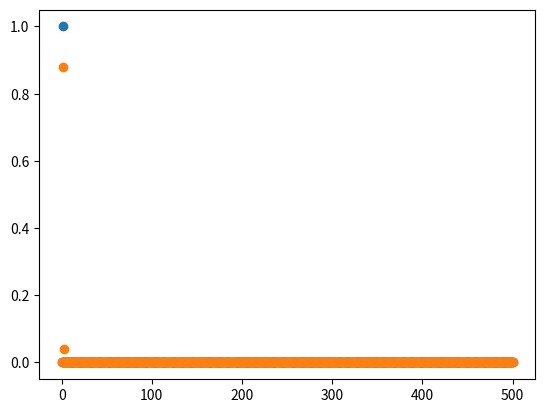

Recreate this plot in Python.
#####################################################################################################
##
##                             Class that implements a Fourier Series
##
# [redacted]
##
#####################################################################################################

# IMPORTS ===========================================================================================

import numpy as np
from time import perf_counter
import functools


# NUMPY FUNCTIONS ===================================================================================

FUNCS = [
    # Trigonometric functions
    np.sin,
    np.cos, 
    np.tan, 
    np.arcsin, 
    np.arccos,
    np.arctan,
    np.sinh,
    np.cosh,
    np.tanh,
    np.arcsinh, 
    np.arccosh,
    np.arctanh,

    # Exponential and logarithmic functions
    np.exp,
    np.exp2,  
    np.log, 
    np.log2,  
    np.log10,
    np.log1p,
    np.expm1,

    # Power functions
    np.sqrt, 
    np.square, 
    np.power, 
    np.cbrt, 

    # Complex functions
    np.real, 
    np.imag, 
    np.conj, 
    np.abs, 
    np.angle, 

    # Statistical functions
    np.sign,
    ]


# WRAPPER THAT ADDS ADDITIONAL NONLINEARITIES =======================================================

def add_funcs(cls):
    """
    Decorator that adds numpy functions as methods to the 'Fourier' class as 
    additional nonlinearities, utilizes the 'nonlinearity' method.

    Makes the 'Fourier' class compatible with the basic numpy ufuncs.
    """
    def create_method(fnc):
        @functools.wraps(fnc)
        def method(self):
            return self.nonlinearity(fnc)
        return method

    # Add methods to class
    for fnc in FUNCS:
        if not hasattr(cls, fnc.__name__):
            setattr(cls, fnc.__name__, create_method(fnc))
    return cls


# FOURIER CLASS =====================================================================================

@add_funcs
class Fourier:

    """
    Class for Fourier series representation of a signal
    with operators for the time domain representation that
    simplify harmonic balance setup.

    Utilizes NumPy's rfft and irfft for transformations.
    """

    def __init__(self, coeff_dc=0.0, coeffs_cos=None, coeffs_sin=None, omega=1, n=10):
        
        # Number of harmonics
        self.n = n

        # DC component of signal
        self.coeff_dc = coeff_dc

        # Sin and cos components of signal
        self.coeffs_cos = np.zeros(self.n) if coeffs_cos is None else coeffs_cos
        self.coeffs_sin = np.zeros(self.n) if coeffs_sin is None else coeffs_sin * np.sign(omega)

        # Fundamental frequency
        self.omega = abs(omega)


    def __repr__(self):
        return f"Fourier(coeff_dc={self.coeff_dc}, " + \
               f"coeffs_cos={self.coeffs_cos}, " + \
               f"coeffs_sin={self.coeffs_sin}, " + \
               f"omega={self.omega}, n={self.n})"


    def __call__(self, t):
        return self.evaluate(t)


    def __abs__(self):
        _, amplitudes = self.spectrum()
        return sum(abs(amplitudes))


    def __gt__(self, other):
        if isinstance(other, Fourier):
            return self.amplitude() > other.amplitude()
        else:
            return self.amplitude() > other


    def __lt__(self, other):
        if isinstance(other, Fourier):
            return self.amplitude() < other.amplitude()
        else:
            return self.amplitude() < other


    def __ge__(self, other):
        if isinstance(other, Fourier):
            return self.amplitude() >= other.amplitude()
        else:
            return self.amplitude() >= other


    def __le__(self, other):
        if isinstance(other, Fourier):
            return self.amplitude() <= other.amplitude()
        else:
            return self.amplitude() <= other 


    def __neg__(self):
        return Fourier(
            -self.coeff_dc,
            -self.coeffs_cos,
            -self.coeffs_sin,
            self.omega,
            self.n
        )


    def __add__(self, other):
        if isinstance(other, Fourier):
            return Fourier(
                self.coeff_dc+other.coeff_dc,
                self.coeffs_cos+other.coeffs_cos,
                self.coeffs_sin+other.coeffs_sin,
                self.omega,
                self.n
            )
        else:
            return Fourier(
                self.coeff_dc+other,
                self.coeffs_cos,
                self.coeffs_sin,
                self.omega,
                self.n
            )


    def __radd__(self, other):
        return self.__add__(other)


    def __sub__(self, other):
        return self.__add__(-other)


    def __rsub__(self, other):
        return (-self).__add__(other)


    def __mul__(self, other):
        if isinstance(other, Fourier):
            x1 = self._to_time_domain()
            x2 = other._to_time_domain()
            return self._from_time_domain(x1 * x2)
        else:
            return Fourier(
                self.coeff_dc*other,
                self.coeffs_cos*other,
                self.coeffs_sin*other,
                self.omega,
                self.n
            )


    def __rmul__(self, other):
        return self.__mul__(other)


    def __truediv__(self, other):
        if isinstance(other, Fourier):
            x1 = self._to_time_domain()
            x2 = other._to_time_domain()
            return self._from_time_domain(x1 / x2)
        else:
            return Fourier(
                self.coeff_dc/other,
                self.coeffs_cos/other,
                self.coeffs_sin/other,
                self.omega,
                self.n
            )


    def __rtruediv__(self, other):
        if isinstance(other, Fourier):
            return other.__truediv__(self)
        else:
            return self.nonlinearity(lambda x: other/x)


    def __pow__(self, exponent):
        return self.nonlinearity(lambda x: x**exponent)


    def __getitem__(self, key):
        if key == 0: return self.coeff_dc
        elif key < self.n+1: return self.coeffs_cos[key-1]
        else: return self.coeffs_sin[key-self.n-1]


    def __setitem__(self, key, value):
        if key == 0: self.coeff_dc = value
        elif key < self.n+1: self.coeffs_cos[key-1] = value
        else: self.coeffs_sin[key-self.n-1] = value


    def coeffs(self):
        return np.hstack([self.coeff_dc, self.coeffs_cos, self.coeffs_sin])

    
    def params(self):
        return np.append(self.coeffs(), self.omega)


    def dt(self):
        # Apply differentiation operator on the Fourier series
        omegas = self._omegas()
        return Fourier(
            0.0,
            -omegas*self.coeffs_sin,
            omegas*self.coeffs_cos,
            self.omega,
            self.n
        )


    def _omegas(self):
        return self.omega * np.arange(1, self.n+1)


    def _T(self):
        return 2.0 * np.pi / self.omega


    def _to_time_domain(self, osr=4):

        #number of time domain samples (osr = oversampling ratio)
        N = self.n * osr + 1

        #transform fourier series from sin-cos to complex exponential representation
        coeffs_cexp = np.hstack([self.coeff_dc, 0.5 * (self.coeffs_cos - 1j * self.coeffs_sin)])

        #transform coefficients for numpy fft
        return np.fft.irfft(N*coeffs_cexp, n=N)


    def _from_time_domain(self, x_t):

        N = len(x_t)
        coeffs_cexp = np.fft.rfft(x_t)/N

        #convert to real coefficients (cexp -> cos-sin)
        c_dc = np.real(coeffs_cexp[0])
        c_cos = 2*np.real(coeffs_cexp[1:self.n+1])
        c_sin = -2*np.imag(coeffs_cexp[1:self.n+1])

        return Fourier(
            c_dc,
            c_cos, 
            c_sin,
            self.omega,
            self.n
        )


    def nonlinearity(self, func):
        #apply a generic nonlinearity defined by callable 'func'
        return self._from_time_domain(func(self._to_time_domain()))


    def copy(self):
        return Fourier(
            self.coeff_dc,
            np.copy(self.coeffs_cos),
            np.copy(self.coeffs_sin),
            self.omega,
            self.n
        )


    # methods for evaluation ------------------------------------------------------------------------

    def amplitude(self):

        #newton parameters
        max_iterations = 200
        tolerance = 1e-4

        #first and second derivative for finding extrema with newton
        dX, ddX = self.dt(), self.dt().dt()

        #evaluation points
        _times = np.linspace(0, self._T(), 2*self.n)

        #vectorized newton iterations until convergence
        for _ in range(max_iterations):
            dx = dX.evaluate(_times)
            
            #check for convergence 
            if max(abs(dx)) < tolerance: 
                break
                
            #newton update
            _times += dx / ddX.evaluate(_times)
                
        #find maximum after dc removal
        return max(abs(self.evaluate(_times)-self.coeff_dc))


    def spectrum(self):
        all_omegas = np.hstack([0.0, self._omegas()])
        cpx_amplitudes = np.hstack([self.coeff_dc, self.coeffs_cos - 1j*self.coeffs_sin])
        return all_omegas, cpx_amplitudes 


    def fundamental_amplitude(self):
        return np.sqrt(self.coeffs_cos[0]**2 + self.coeffs_sin[0]**2)


    def evaluate(self, t):
        result_cos_sin = 0
        for c_cos, c_sin, w in zip(self.coeffs_cos, self.coeffs_sin, self._omegas()):
            result_cos_sin += c_cos * np.cos(w*t) + c_sin * np.sin(w*t)
        return self.coeff_dc + result_cos_sin


    # factory methods -------------------------------------------------------------------------------

    @classmethod
    def from_coeffs(cls, coeffs, omega):
        n = int((len(coeffs)-1)/2 )
        c_dc, c_cos, c_sin = np.split(coeffs, [1, n+1])
        return cls(c_dc[0], c_cos, c_sin, omega, n)


    @classmethod
    def from_params(cls, params):
        n = int((len(params)-2)/2)
        c_dc, c_cos, c_sin, omega = np.split(params, [1, n+1, 2*n+1])
        return cls(c_dc[0], c_cos, c_sin, omega[0], n)


# LOCAL TESTING =====================================================================================

if __name__ == "__main__":
    
    import matplotlib.pyplot as plt

    X = Fourier(n=500, omega=1)
    X[1] = 1

    Y = np.sin(X)

    print(X, Y)

    om, am = X.spectrum()
    plt.plot(om, abs(am), "o")

    om, am = Y.spectrum()
    plt.plot(om, abs(am), "o")
    plt.show()
